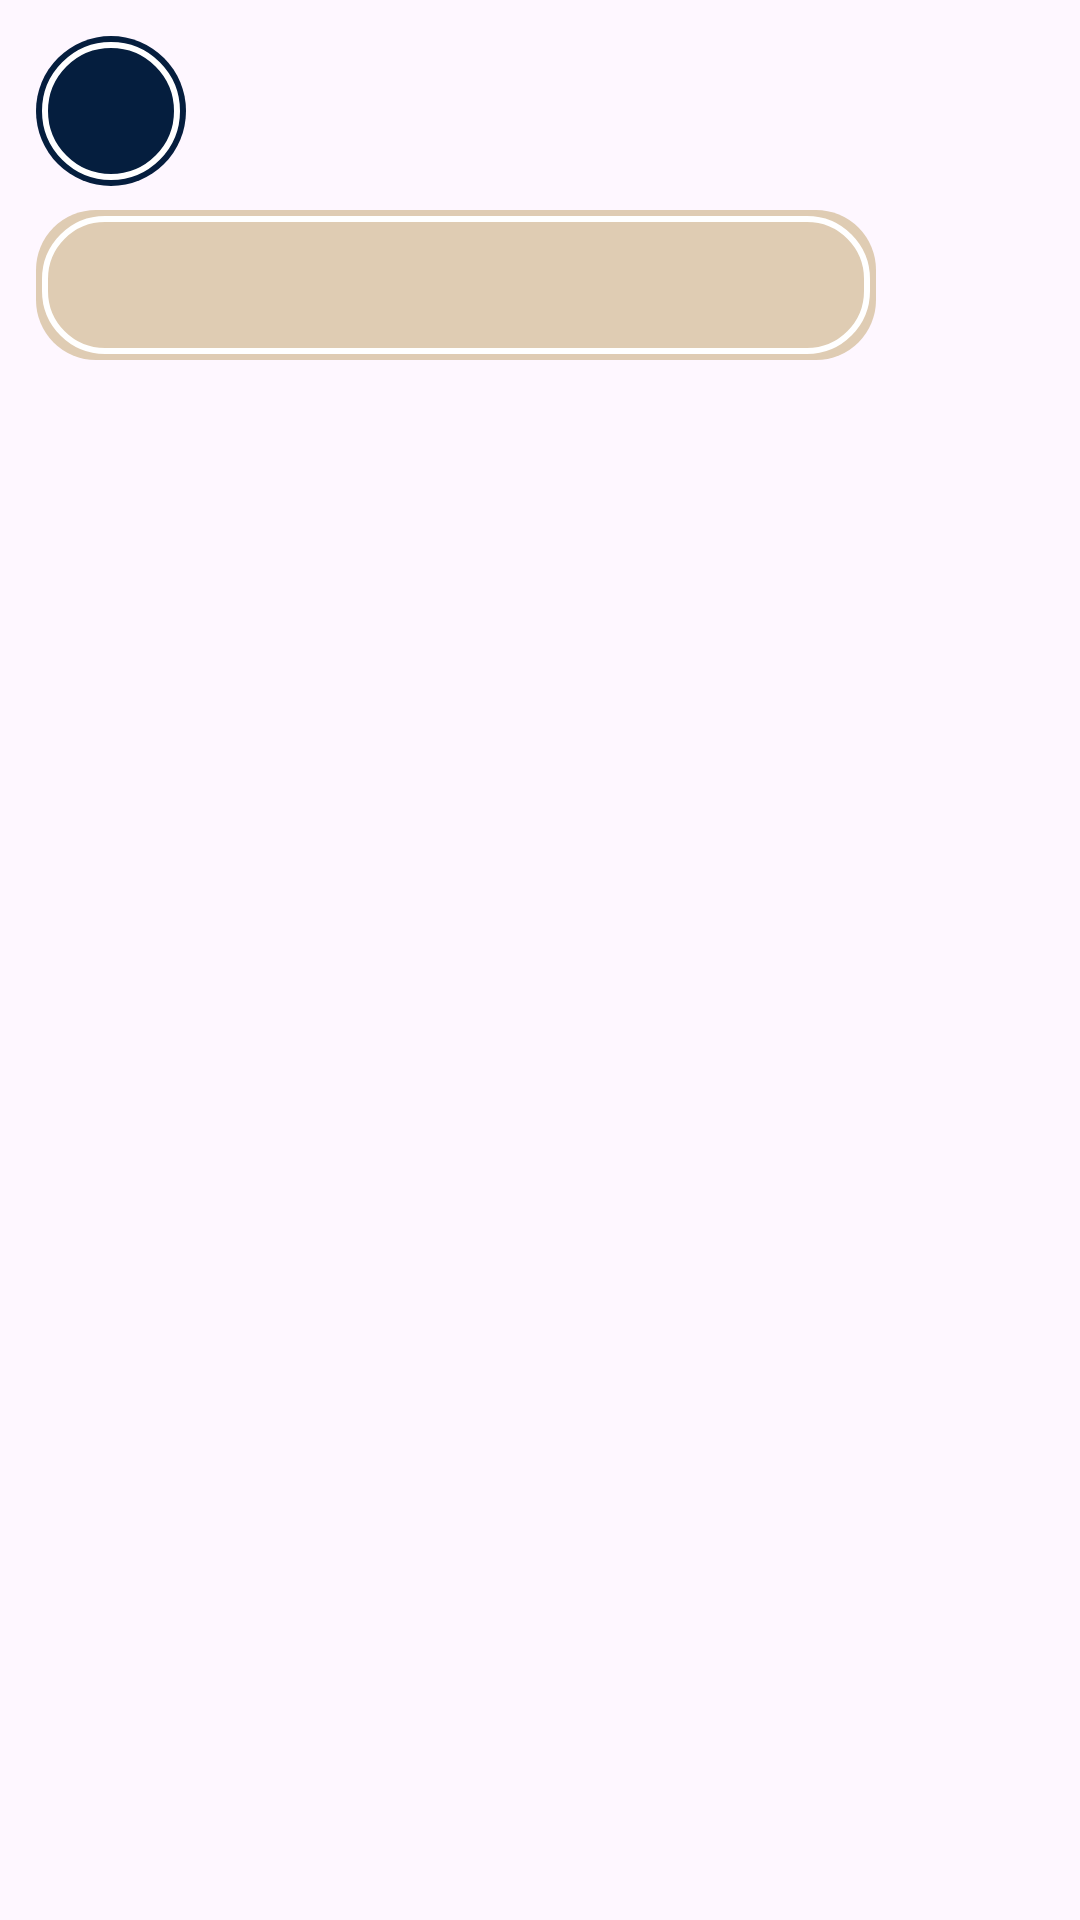

This screen was rendered from an Android layout file. Write that file and the resources it references.
<!-- AndroidManifest.xml: application theme Theme.BeenThere -->
<!-- res/layout/forum_item_view.xml -->
<?xml version="1.0" encoding="utf-8"?>
<layout xmlns:android="http://schemas.android.com/apk/res/android"
    xmlns:app="http://schemas.android.com/apk/res-auto"
    xmlns:tools="http://schemas.android.com/tools">

    <data>

        <variable
            name="message"
            type="com.example.beenthere.data.Message" />

    </data>

    <androidx.constraintlayout.widget.ConstraintLayout
        android:layout_width="match_parent"
        android:layout_height="wrap_content"
        >

        <FrameLayout
            android:id="@+id/avatar_frame"
            android:layout_width="wrap_content"
            android:layout_height="wrap_content"
            android:layout_marginStart="12dp"
            android:layout_marginTop="12dp"
            android:background="@drawable/event_circle"
            app:layout_constraintStart_toStartOf="parent"
            app:layout_constraintTop_toTopOf="parent">

            <ImageView
                android:id="@+id/avatar"
                android:layout_width="50dp"
                android:layout_height="50dp"
                android:alpha="0.9"
                tools:src="@drawable/avatar_3_female" />

        </FrameLayout>

        <androidx.constraintlayout.widget.ConstraintLayout
            android:id="@+id/time_frame"
            android:layout_width="wrap_content"
            android:layout_height="0dp"
            android:layout_marginStart="6dp"
            app:layout_constraintTop_toTopOf="@id/avatar_frame"
            app:layout_constraintStart_toEndOf="@id/avatar_frame"
            app:layout_constraintBottom_toBottomOf="@id/avatar_frame"
            >

            <TextView
                android:id="@+id/name"
                android:layout_width="wrap_content"
                android:layout_height="25dp"
                tools:text="Alicia"
                android:padding="3dp"
                android:textStyle="bold"
                android:text="@{message.id}"
                android:layout_marginStart="4dp"
                app:layout_constraintTop_toTopOf="parent"
                app:layout_constraintStart_toStartOf="parent"
                />


            <TextView
                android:id="@+id/time"
                android:layout_width="wrap_content"
                android:layout_height="20dp"
                android:lines="2"
                android:padding="3dp"
                android:paddingEnd="8dp"
                android:textColor="#3F3A3A"
                android:text="@{message.timestamp}"
                android:textSize="11sp"
                app:layout_constraintStart_toStartOf="@id/name"
                app:layout_constraintTop_toBottomOf="@id/name"
                tools:text="2023-09-30 11:39"
                />

        </androidx.constraintlayout.widget.ConstraintLayout>

        <FrameLayout
            android:id="@+id/text_message"
            android:layout_width="280dp"
            android:layout_height="wrap_content"
            android:layout_marginTop="8dp"
            app:layout_constraintStart_toStartOf="@id/avatar_frame"
            app:layout_constraintTop_toBottomOf="@id/avatar_frame"
            >

            <TextView
                android:id="@+id/text_frame"
                android:layout_width="match_parent"
                android:layout_height="wrap_content"
                android:background="@drawable/forum_circle_2"
                android:gravity="start|center"
                android:minHeight="50dp"
                android:padding="12dp"
                android:text="@{message.message}"
                android:textColor="@color/white"
                android:textStyle="bold"

                tools:text="@string/text_forum" />


        </FrameLayout>


    </androidx.constraintlayout.widget.ConstraintLayout>

</layout>
<!-- resources referenced by this layout -->
<resources>
  <!-- drawable avatar_3_female: png bitmap (drawable, 56285 bytes) -->
  <!-- drawable event_circle (drawable) -->
  <?xml version="1.0" encoding="utf-8"?>
  <layer-list xmlns:android="http://schemas.android.com/apk/res/android">
      <item android:id="@android:id/background">
          <shape android:shape="rectangle">
              <corners
                  android:topLeftRadius="300dp"
                  android:topRightRadius="300dp"
                  android:bottomLeftRadius="300dp"
                  android:bottomRightRadius="300dp" />
              
              <solid android:color="#051e3e" />
          </shape>
      </item>
      
      <item android:right="2dp" android:left="2dp" android:top="2dp" android:bottom="2dp">
          <shape android:shape="rectangle">
              <corners
                  android:topLeftRadius="300dp"
                  android:topRightRadius="300dp"
                  android:bottomLeftRadius="300dp"
                  android:bottomRightRadius="300dp" />
              
              <stroke
                  android:width="2dp"
                  android:color="#FFFFFF" />
          </shape>
      </item>
  </layer-list>
  <!-- drawable forum_circle_2 (drawable) -->
  <?xml version="1.0" encoding="utf-8"?>
  <layer-list xmlns:android="http://schemas.android.com/apk/res/android">
      <item android:id="@android:id/background">
          <shape android:shape="rectangle">
              <corners
                  android:topLeftRadius="20dp"
                  android:topRightRadius="20dp"
                  android:bottomLeftRadius="20dp"
                  android:bottomRightRadius="20dp" />
              
              <solid android:color="#DFCCB3" />
          </shape>
      </item>
      
      <item android:right="2dp" android:left="2dp" android:top="2dp" android:bottom="2dp">
          <shape android:shape="rectangle">
              <corners
                  android:topLeftRadius="20dp"
                  android:topRightRadius="20dp"
                  android:bottomLeftRadius="20dp"
                  android:bottomRightRadius="20dp" />
              
              <stroke
                  android:width="2dp"
                  android:color="#FFFFFF" />
          </shape>
      </item>
  </layer-list>
  <string name="text_forum">Thank you for sharing! I\'ve never thought that way!</string>
  <style name="Theme.BeenThere" parent="Base.Theme.BeenThere" />
  <style name="Base.Theme.BeenThere" parent="Theme.Material3.DayNight.NoActionBar">
          
          
      </style>
  <!-- not gathered from this repository: default colours our renderer supplied (Android Studio template values) -->
  <color name="white">#FFFFFFFF</color>
</resources>
